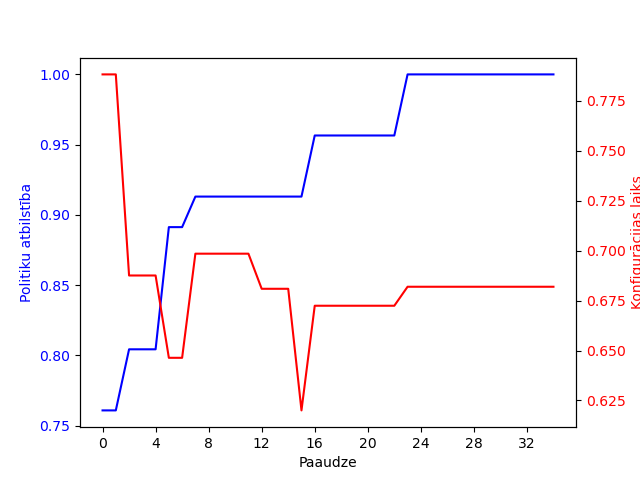

The data file committed next to this chart (first rows):
Paaudze, Labākais indivīds, Politiku atbilstība, Izvietošanas laiks (normalizēts)
1, [1, 'SuperStrongAndSecurePassword', True…, 0.7609, 0.7883
2, [1, 'SuperStrongAndSecurePassword', True…, 0.7609, 0.7883
3, [1, 'sdf#Dsdgls', False, 'local:vztmpl/u…, 0.8043, 0.6876
4, [1, 'sdf#Dsdgls', False, 'local:vztmpl/u…, 0.8043, 0.6876
5, [1, 'sdf#Dsdgls', False, 'local:vztmpl/u…, 0.8043, 0.6876
6, [1, 'sdf#Dsdgls', False, 'local:vztmpl/u…, 0.8913, 0.6464
7, [1, 'sdf#Dsdgls', False, 'local:vztmpl/u…, 0.8913, 0.6464
8, [1, 'sdf#Dsdgls', False, 'local:vztmpl/u…, 0.913, 0.6985
9, [1, 'sdf#Dsdgls', False, 'local:vztmpl/u…, 0.913, 0.6985
10, [1, 'sdf#Dsdgls', False, 'local:vztmpl/u…, 0.913, 0.6985
11, [1, 'sdf#Dsdgls', False, 'local:vztmpl/u…, 0.913, 0.6985
12, [1, 'sdf#Dsdgls', False, 'local:vztmpl/u…, 0.913, 0.6985
13, [1, 'sdf#Dsdgls', False, 'local:vztmpl/u…, 0.913, 0.6809
14, [1, 'sdf#Dsdgls', False, 'local:vztmpl/u…, 0.913, 0.6809
15, [1, 'sdf#Dsdgls', False, 'local:vztmpl/u…, 0.913, 0.6809
16, [1, 'sdf#Dsdgls', False, 'local:vztmpl/u…, 0.913, 0.62
17, [1, 'sdf#Dsdgls', False, 'local:vztmpl/u…, 0.9565, 0.6724
18, [1, 'sdf#Dsdgls', False, 'local:vztmpl/u…, 0.9565, 0.6724
19, [1, 'sdf#Dsdgls', False, 'local:vztmpl/u…, 0.9565, 0.6724
20, [1, 'sdf#Dsdgls', False, 'local:vztmpl/u…, 0.9565, 0.6724
21, [1, 'sdf#Dsdgls', False, 'local:vztmpl/u…, 0.9565, 0.6724
22, [1, 'sdf#Dsdgls', False, 'local:vztmpl/u…, 0.9565, 0.6724
23, [1, 'sdf#Dsdgls', False, 'local:vztmpl/u…, 0.9565, 0.6724
24, [1, 'SuperStrongAndSecurePassword', True…, 1.0, 0.6819
25, [1, 'SuperStrongAndSecurePassword', True…, 1.0, 0.6819
26, [1, 'SuperStrongAndSecurePassword', True…, 1.0, 0.6819
27, [1, 'SuperStrongAndSecurePassword', True…, 1.0, 0.6819
28, [1, 'SuperStrongAndSecurePassword', True…, 1.0, 0.6819
29, [1, 'SuperStrongAndSecurePassword', True…, 1.0, 0.6819
30, [1, 'SuperStrongAndSecurePassword', True…, 1.0, 0.6819
31, [1, 'SuperStrongAndSecurePassword', True…, 1.0, 0.6819
32, [1, 'SuperStrongAndSecurePassword', True…, 1.0, 0.6819
33, [1, 'SuperStrongAndSecurePassword', True…, 1.0, 0.6819
34, [1, 'SuperStrongAndSecurePassword', True…, 1.0, 0.6819
35, [1, 'SuperStrongAndSecurePassword', True…, 1.0, 0.6819
